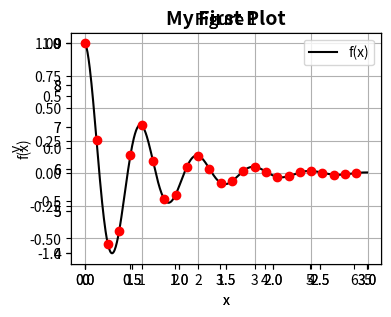
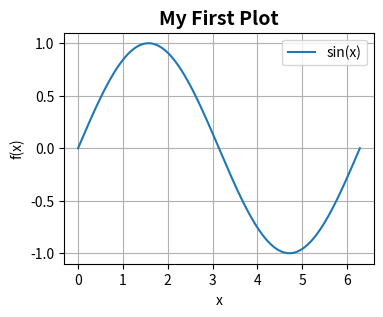
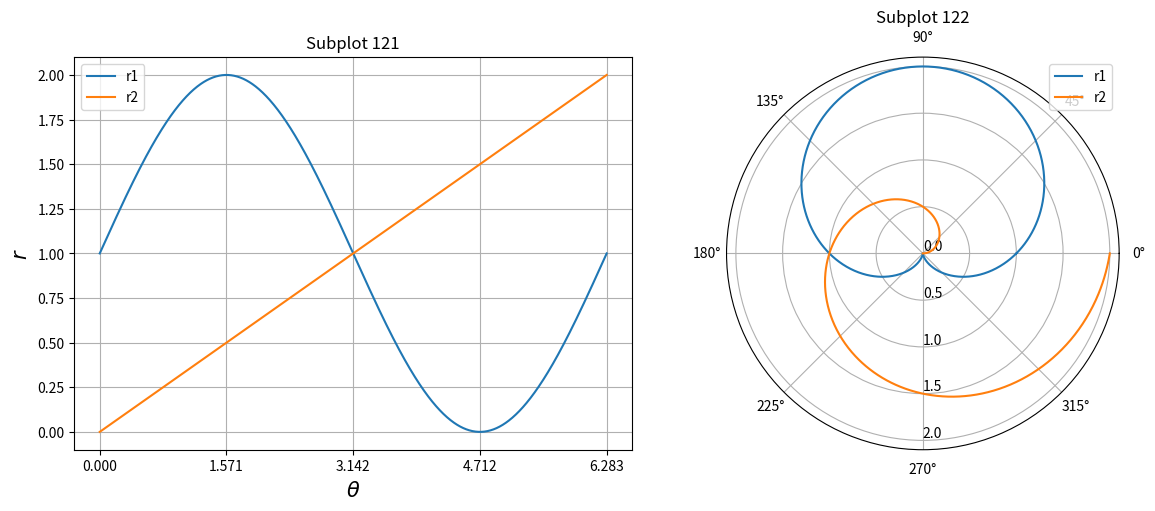
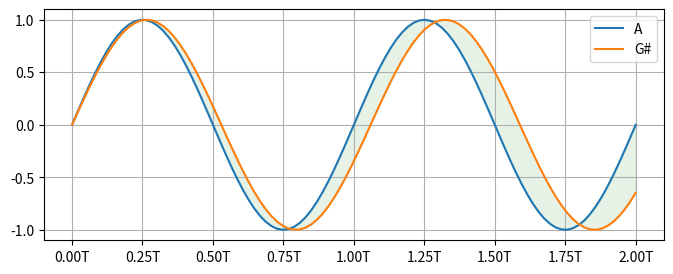
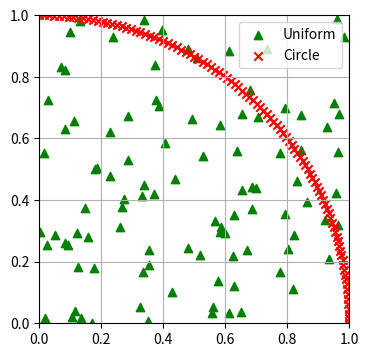
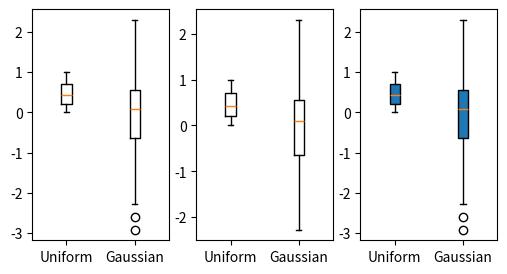
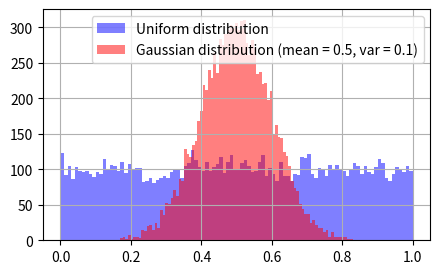

Write the Python code that produced these figures, in order.
import numpy as np

a = np.arange(5)

print(a)
print("Type of a:", type(a))
print("Data type of a:", a.dtype)
print("Rank of a:", a.ndim)
print("Shape of a:", a.shape)

print("="*50)

b = np.ones((4,3), dtype=np.float16)

print(b)
print("Type of b:", type(b))
print("Data type of b:", b.dtype)
print("Rank of b:", b.ndim)
print("Shape of b:", b.shape)

# list
a = [1, 2, 3, 4, 5]
b = [-5, 3, 2, 0, 8]
print("a + b =", a + b)
print([v1+v2 for v1, v2 in zip(a, b)])

# numpy array
a = np.array([1, 2, 3, 4, 5])
b = np.array([-5, 3, 2, 0, 8])
print("a + b =", a + b)

# list
a = [1, 2, 3, 4, 5]
b = [-5, 3, 2, 0, 8]
# print("a * b =", a * b)
print([v1*v2 for v1, v2 in zip(a, b)])

# numpy array
a = np.array([1, 2, 3, 4, 5])
b = np.array([-5, 3, 2, 0, 8])
print("a * b =", a * b)

tmp = [1,3,5,7,9]
a = np.array(tmp)
b = np.zeros(5, dtype=np.int16)
c = np.ones((5,))
d = np.full_like(a, fill_value=5)

print("a:", a, "dtype:", a.dtype)
print("b:", b, "dtype:", b.dtype)
print("c:", c, "dtype:", c.dtype)
print("d:", d, "dtype:", d.dtype)

a = np.arange(5)
b = np.arange(5,10)
c = np.arange(0,10,2)

print("a:", a, "dtype:", a.dtype)
print("b:", b, "dtype:", b.dtype)
print("c:", c, "dtype:", c.dtype)

a = np.linspace(0, 4, 5)
b = np.linspace(start=-1, stop=1, num=5)
c = np.linspace(
    start=0, 
    stop=10, 
    num=5,
)

print("a:", a, "dtype:", a.dtype)
print("b:", b, "dtype:", b.dtype)
print("c:", c, "dtype:", c.dtype)

a = np.logspace(start=0, stop=4, num=5, base=10.)
b = np.geomspace(start=1e0, stop=1e4, num=5)

print("a:", a, "dtype:", a.dtype)
print("b:", b, "dtype:", b.dtype)

x = np.linspace(-5, 5, 11)

print("x:          ", x)
print("x >= 0:     ", x>=0)

x[x>=3] = 3
print("x[x>=3] = 3:", x)

print("np.where:   ", np.where(x>-2, 9, x))
print("np.clip:    ", np.clip(x, -2, 2))

import numpy as np
import matplotlib.pyplot as plt

x = np.linspace(0, 2 * np.pi, 200)
y = np.sin(x)

plt.figure(1, figsize=(4,3), dpi=100)
plt.plot(x, y, label="sin(x)")
plt.title("My First Plot", fontsize=14, fontweight='bold')
plt.xlabel("x")
plt.ylabel("f(x)")
plt.grid(True)
plt.legend(loc="best")
plt.show()

fig = plt.figure(2, figsize=(4,3), dpi=100)
ax = fig.add_subplot(111)
ax.plot(x, y, label="sin(x)")
ax.set_title("My First Plot", fontsize=14, fontweight='bold')
ax.set_xlabel('x')
ax.set_ylabel('f(x)')
ax.legend(loc='best')
ax.grid(True)
# fig.clear()
plt.show()

# Example 1 of line plot
# Prepare data
x = [9, 4, 8, 7]

# Create a figure: fig1
fig1 = plt.figure(num=1, figsize=(4, 3), dpi=100)

# Create an axes in fig1: ax1
ax1 = fig1.add_subplot()

# Plot the data x in ax1
ax1.plot(x)

# Modify the figure
ax1.set_title("Figure 1") # set figure title
ax1.grid(True) # set grid on

# Show the figure
plt.show()

# Example 2 of line plot
# Prepare data
x = [9, 4, 8, 7]

# Create a figure: fig1
fig1 = plt.figure(num=1, figsize=(4, 3), dpi=100)

# Create an axes in fig1: ax1
ax1 = fig1.add_subplot()

# Plot the data x in ax1
ax1.plot(x, 'k')
ax1.plot(x, "ro")

# Modify the figure
ax1.set_title("Figure 1") # set figure title
ax1.grid(True) # set grid on

# Show the figure
plt.show()

# Example 3 of line plot
# Prepare data
f = lambda t: np.exp(-t) * np.cos(2*np.pi*t)
x1 = np.arange(0.0, 5.0, 0.01)
x2 = np.arange(0.0, 5.0, 0.2)
y1 = f(x1)
y2 = f(x2)

# Create a figure: fig1
fig1 = plt.figure(num=1, figsize=(5, 3), dpi=100)

# Create an axes in fig1: ax1
ax1 = fig1.add_subplot()

# Plot the data x in ax1
ax1.plot(x1, y1, 'k', label="f(x)")
ax1.plot(x2, y2, "ro")

# Modify the figure
ax1.set_title("Figure 1") # set figure title
ax1.grid(True) # set grid on
ax1.set_xlabel("x")
ax1.set_ylabel("y")
ax1.legend()

# Show the figure
plt.show()

theta = np.linspace(0, 2*np.pi, 1000)
r1 = 1 + np.sin(theta)
r2 = np.linspace(0, 2, 1000)

fig = plt.figure(figsize=(12,5), dpi=100, layout="constrained")

ax1 = fig.add_subplot(121)
ax1.plot(theta, r1, label="r1")
ax1.plot(theta, r2, label="r2")
ax1.set_xticks(np.linspace(0, 2*np.pi, 5))
ax1.grid(True)
ax1.set_title("Subplot 121")
ax1.set_xlabel(r"$\theta$", fontsize=15)
ax1.set_ylabel(r"$r$", fontsize=15)
ax1.legend()

ax2 = fig.add_subplot(122, projection='polar')
ax2.plot(theta, r1, label="r1")
ax2.plot(theta, r2, label="r2")
ax2.set_title("Subplot 122")
ax2.set_rticks(np.linspace(0,2,5))
ax2.set_rlabel_position(-90)
ax2.legend()

# fig.savefig("polar_plot.png", bbox_inches='tight', facecolor='white')

plt.show()

freq = 440.0
period = 1 / freq

t = np.linspace(0, 2*period, 100)

c1 = np.sin(2*np.pi*freq*t)
c2 = np.sin(2*np.pi*freq/(2**(1/12))*t)

xticks = []
xticklabels = []
total_ticks = 9

for i in range(total_ticks):
    xticks.append(2*period/8*i)
    xticklabels.append("{:.2f}T".format(i/4))

fig, ax = plt.subplots(1, 1, figsize=(8, 3), dpi=100) 
ax.fill_between(t, y1=c1, y2=c2, where=None, color='green', alpha=0.1)
ax.plot(t, c1, label='A')
ax.plot(t, c2, label='G#')
ax.set_xticks(xticks)
ax.set_xticklabels(xticklabels)
# ax.set_xlim(t.max(), 0) # reverse x-axis
ax.legend()
ax.grid(True)
plt.show()

num = 100

theta = np.linspace(0, np.pi/2, num)

pdf = np.random.rand(num, num)
cir = np.array([np.cos(theta), np.sin(theta)])

colors = ['green', 'red']
labels = ['Uniform', 'Circle']
markers = ['^', 'x']

fig, ax = plt.subplots(1, 1, figsize=(4, 4), dpi=100) 

for color, name, marker, data in zip(colors, labels, markers, (pdf, cir)):
    ax.scatter(data[0], data[1], c=color, label=name, marker=marker)

ax.set_xlim([0,1])
ax.set_ylim([0,1])
ax.legend()
ax.grid(True)
plt.show()


num = 100

pdf1 = np.random.rand(num)
pdf2 = np.random.randn(num)

fig = plt.figure(figsize=(6, 3))

ax1 = fig.add_subplot(131)
ax1.boxplot([pdf1, pdf2], meanline=True, showfliers=True)
ax1.set_xticklabels(["Uniform", "Gaussian"])

ax2 = fig.add_subplot(132)
ax2.boxplot([pdf1, pdf2], meanline=True, showfliers=False)
ax2.set_xticklabels(["Uniform", "Gaussian"])

ax3 = fig.add_subplot(133)
ax3.boxplot([pdf1, pdf2], patch_artist=True, meanline=True, showfliers=True)
ax3.set_xticklabels(["Uniform", "Gaussian"])

plt.show()

num = 10000
rwidth = 1
nBins = 100
meanGaus, varGaus = 0.5, 0.1

pdf1 = np.random.rand(num)
pdf2 = varGaus*np.random.randn(num) + meanGaus

fig = plt.figure(figsize=(5,3), dpi=100)
ax = fig.add_subplot(111)

n1, bins1, patches1 = ax.hist(
    pdf1, 
    bins=nBins, 
    rwidth=rwidth, 
    facecolor='blue', 
    alpha=0.5, 
    align='mid', 
    label="Uniform distribution"
)
n2, bins2, patches2 = ax.hist(
    pdf2, 
    bins=nBins, 
    rwidth=rwidth, 
    facecolor='red', 
    alpha=0.5, 
    align='mid', 
    label="Gaussian distribution (mean = {}, var = {})".format(meanGaus, varGaus)
)

# ax.set_xlim([0, 1])
# ax.set_ylim([0, np.max(n2)*1.5])
ax.legend(loc="best")
ax.grid(True)

plt.show()